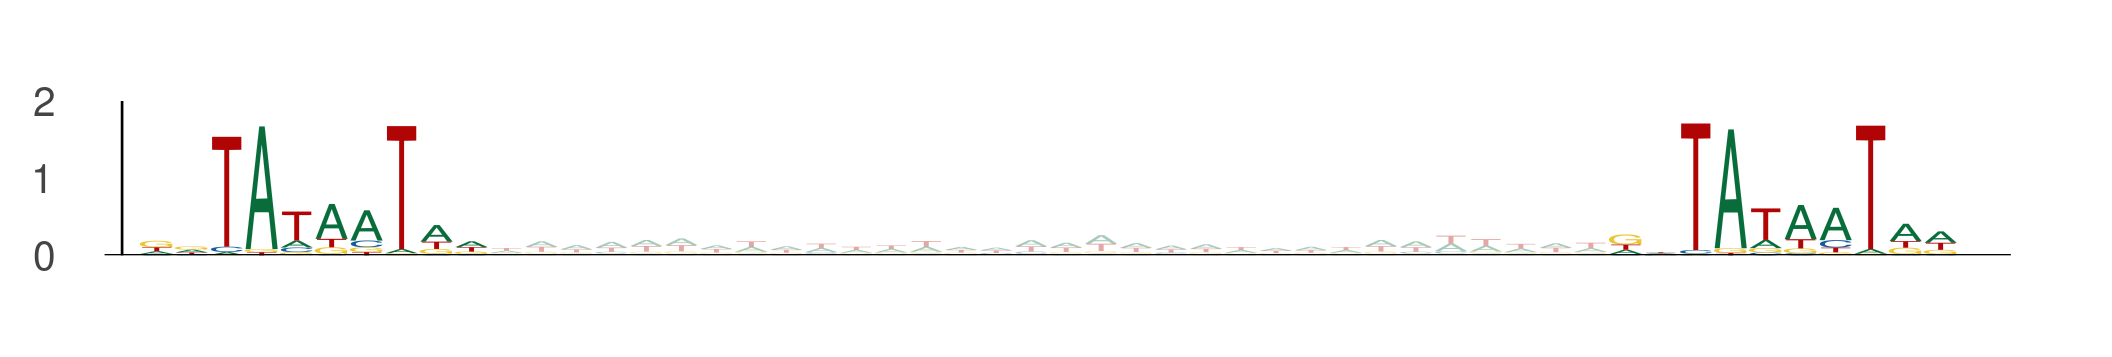

Data behind this chart, as committed beside it:
seq_index, start_position, end_position, is_reversed_complement
9863, 35, 45, 0
9863, 77, 87, 0
9863, 99, 109, 0
9863, 141, 151, 0
8830, 104, 114, 0
8830, 146, 156, 0
1550, 1, 11, 0
1550, 43, 53, 0
10076, 44, 54, 0
10076, 86, 96, 0
9915, 87, 97, 0
9915, 129, 139, 0
12142, 9, 19, 0
12142, 51, 61, 0
10302, 22, 32, 0
10302, 64, 74, 0
10302, 64, 74, 0
10302, 106, 116, 0
13667, 41, 51, 0
13667, 83, 93, 0
993, 58, 68, 0
993, 100, 110, 0
3466, 64, 74, 0
3466, 106, 116, 0
5182, 64, 74, 0
5182, 106, 116, 0
11405, 21, 31, 0
11405, 63, 73, 0
2835, 106, 116, 0
2835, 148, 158, 0
13458, 68, 78, 0
13458, 110, 120, 0
6891, 57, 67, 0
6891, 99, 109, 0
6891, 20, 30, 0
6891, 62, 72, 0
2674, 51, 61, 0
2674, 93, 103, 0
13739, 107, 117, 0
13739, 149, 159, 0
7984, 24, 34, 0
7984, 66, 76, 0
7984, 87, 97, 0
7984, 129, 139, 0
9724, 29, 39, 0
9724, 71, 81, 0
11799, 64, 74, 0
11799, 106, 116, 0
7100, 80, 90, 0
7100, 122, 132, 0
7055, 17, 27, 0
7055, 59, 69, 0
3370, 64, 74, 0
3370, 106, 116, 0
9933, 91, 101, 0
9933, 133, 143, 0
7442, 84, 94, 0
7442, 126, 136, 0
1745, 89, 99, 0
1745, 131, 141, 0
... 432 more rows
